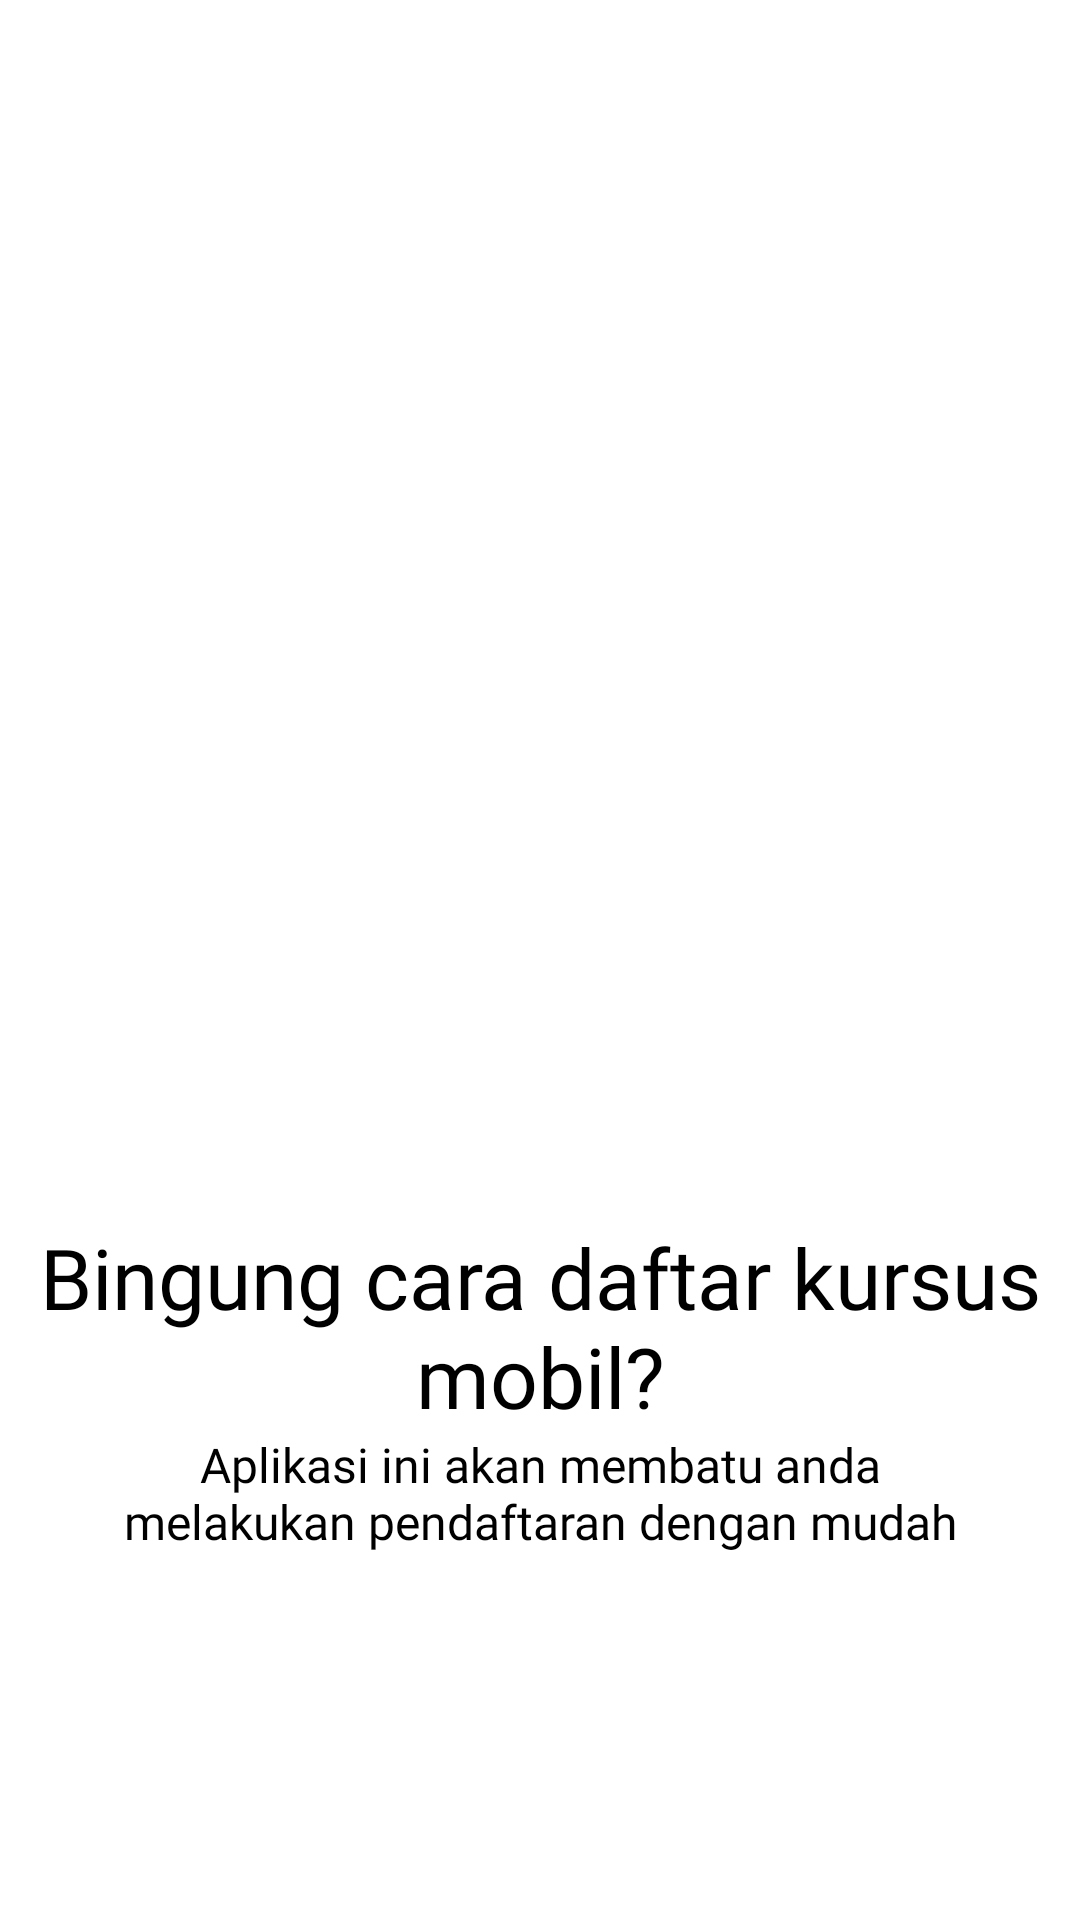

Reconstruct the res/layout file that produces this screen, plus the resources it refers to.
<!-- AndroidManifest.xml: application theme Theme.Campin -->
<!-- res/layout/slider_layout.xml -->
<?xml version="1.0" encoding="utf-8"?>
<LinearLayout xmlns:android="http://schemas.android.com/apk/res/android"
    android:layout_width="match_parent"
    android:layout_height="match_parent"
    xmlns:app="http://schemas.android.com/apk/res-auto"
    android:orientation="vertical"
    app:flow_horizontalAlign="center">

    <ImageView
        android:id="@+id/titleImage"
        android:layout_width="match_parent"
        android:layout_height="347dp"
        android:layout_marginTop="10dp"
        android:src="@drawable/onboarding1" />

    <TextView
        android:id="@+id/texttitle"
        android:layout_width="match_parent"
        android:layout_height="wrap_content"
        android:layout_marginTop="50dp"
        android:fontFamily="@font/poppins_bold"
        android:text="@string/headslide1"
        android:textAlignment="center"
        android:textColor="@color/black"
        android:textSize="28dp"/>

    <TextView
        android:id="@+id/textdeccription"
        android:layout_width="match_parent"
        android:layout_height="wrap_content"
        android:layout_marginHorizontal="30dp"
        android:fontFamily="@font/poppins"
        android:text="@string/desc_onboarding1"
        android:textAlignment="center"
        android:textColor="@color/black"
        android:textSize="16dp"/>


</LinearLayout>
<!-- resources referenced by this layout -->
<resources>
  <color name="black">#FF000000</color>
  <string name="desc_onboarding1">Aplikasi ini akan membatu anda melakukan pendaftaran dengan mudah</string>
  <string name="headslide1">Bingung cara daftar kursus mobil?</string>
</resources>
